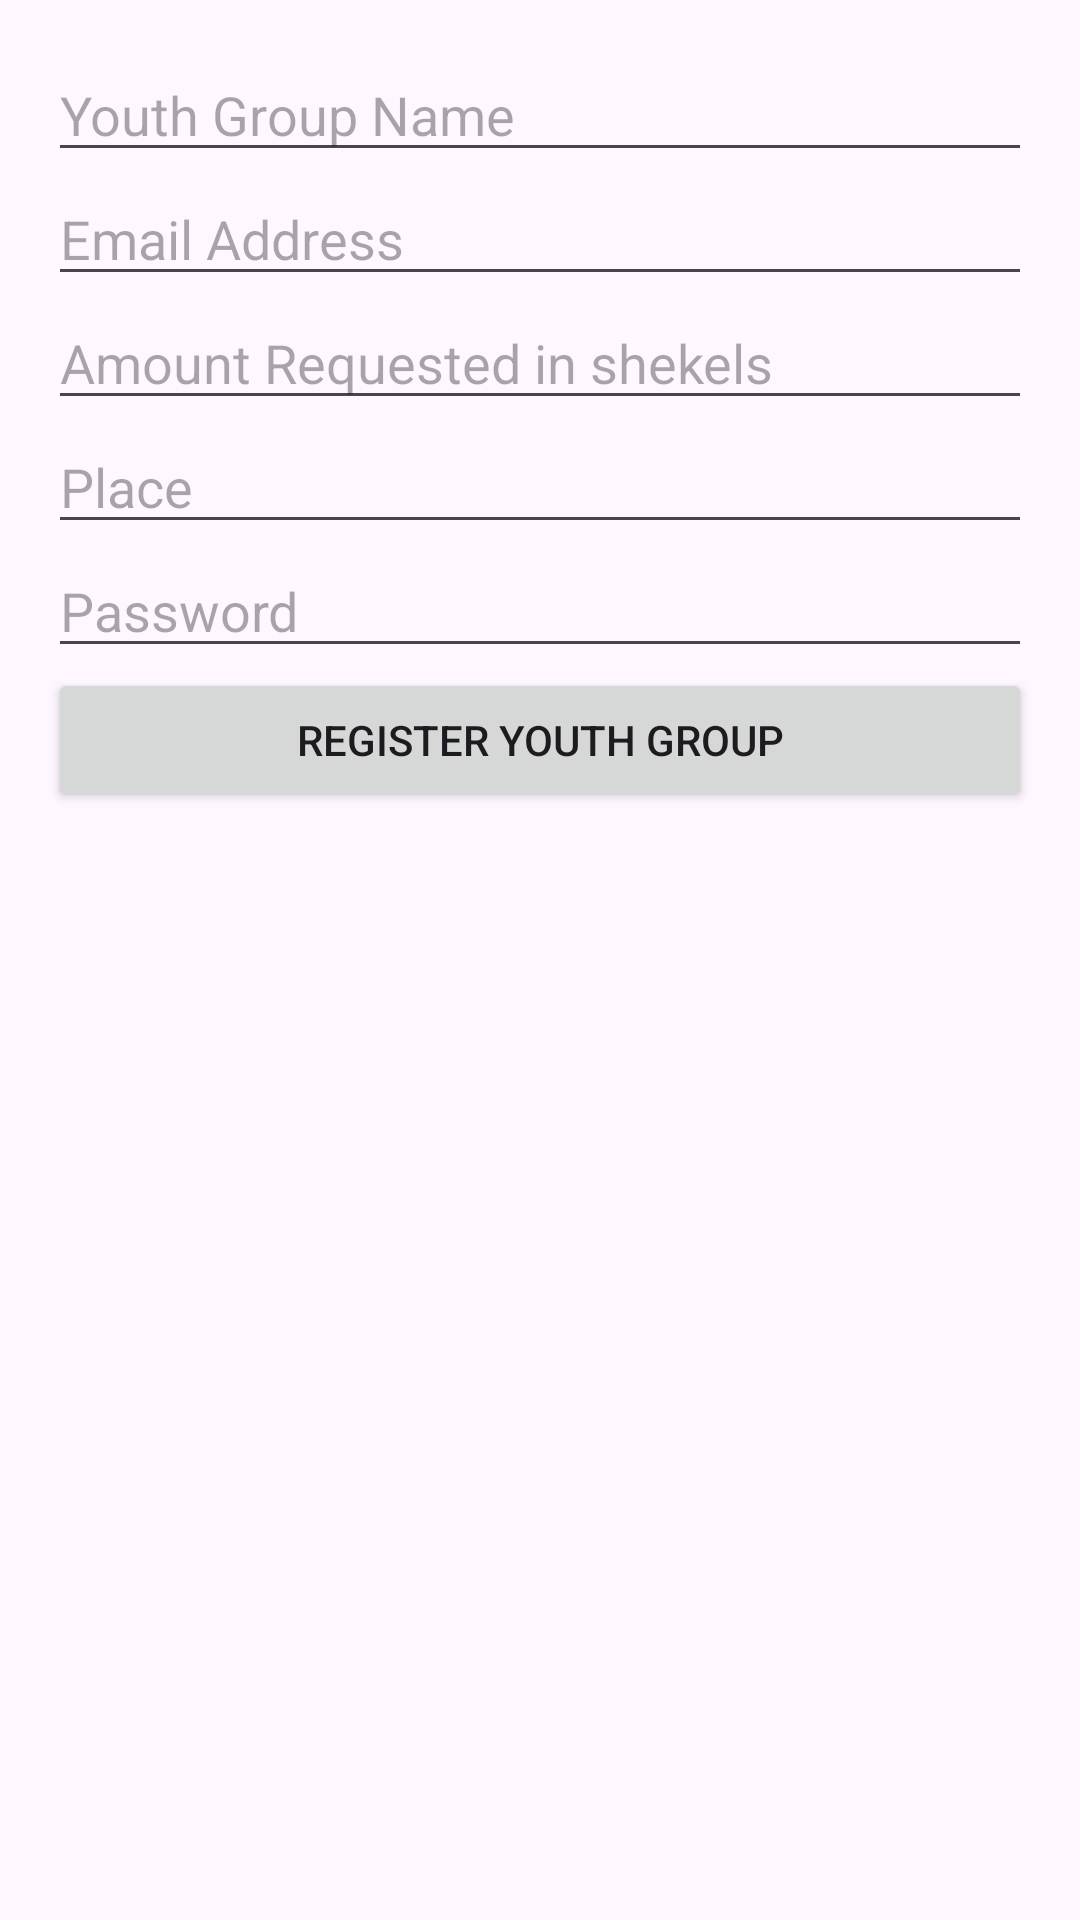

Here is an Android app screen rendered from its layout file. Give the layout XML and the strings, colors and styles it references.
<!-- AndroidManifest.xml: application theme Theme.Sponder -->
<!-- res/layout/activity_youth_group_registration.xml -->
<?xml version="1.0" encoding="utf-8"?>
<ScrollView xmlns:android="http://schemas.android.com/apk/res/android"
    android:layout_width="match_parent"
    android:layout_height="match_parent"
    android:padding="16dp">

    <LinearLayout
        android:layout_width="match_parent"
        android:layout_height="wrap_content"
        android:orientation="vertical">

        
        <EditText
            android:id="@+id/etYouthGroupName"
            android:layout_width="match_parent"
            android:layout_height="wrap_content"
            android:hint="Youth Group Name"
            android:inputType="textPersonName" />

        
        <EditText
            android:id="@+id/etEmail"
            android:layout_width="match_parent"
            android:layout_height="wrap_content"
            android:hint="Email Address"
            android:inputType="textEmailAddress" />

        
        <EditText
            android:id="@+id/etAmountRequest"
            android:layout_width="match_parent"
            android:layout_height="wrap_content"
            android:hint="Amount Requested in shekels"
            android:inputType="numberDecimal" />

        
        <EditText
            android:id="@+id/etPlace"
            android:layout_width="match_parent"
            android:layout_height="wrap_content"
            android:hint="Place"
            android:inputType="text" />

        
        <EditText
            android:id="@+id/etPassword"
            android:layout_width="match_parent"
            android:layout_height="wrap_content"
            android:hint="Password"
            android:inputType="textPassword" />

        
        <Button
            android:id="@+id/btnRegister"
            android:layout_width="match_parent"
            android:layout_height="wrap_content"
            android:text="Register Youth Group" />
    </LinearLayout>
</ScrollView>
<!-- resources referenced by this layout -->
<resources>
  <style name="Theme.Sponder" parent="Base.Theme.Sponder" />
  <style name="Base.Theme.Sponder" parent="Theme.Material3.DayNight.NoActionBar">
          
          
      </style>
</resources>
